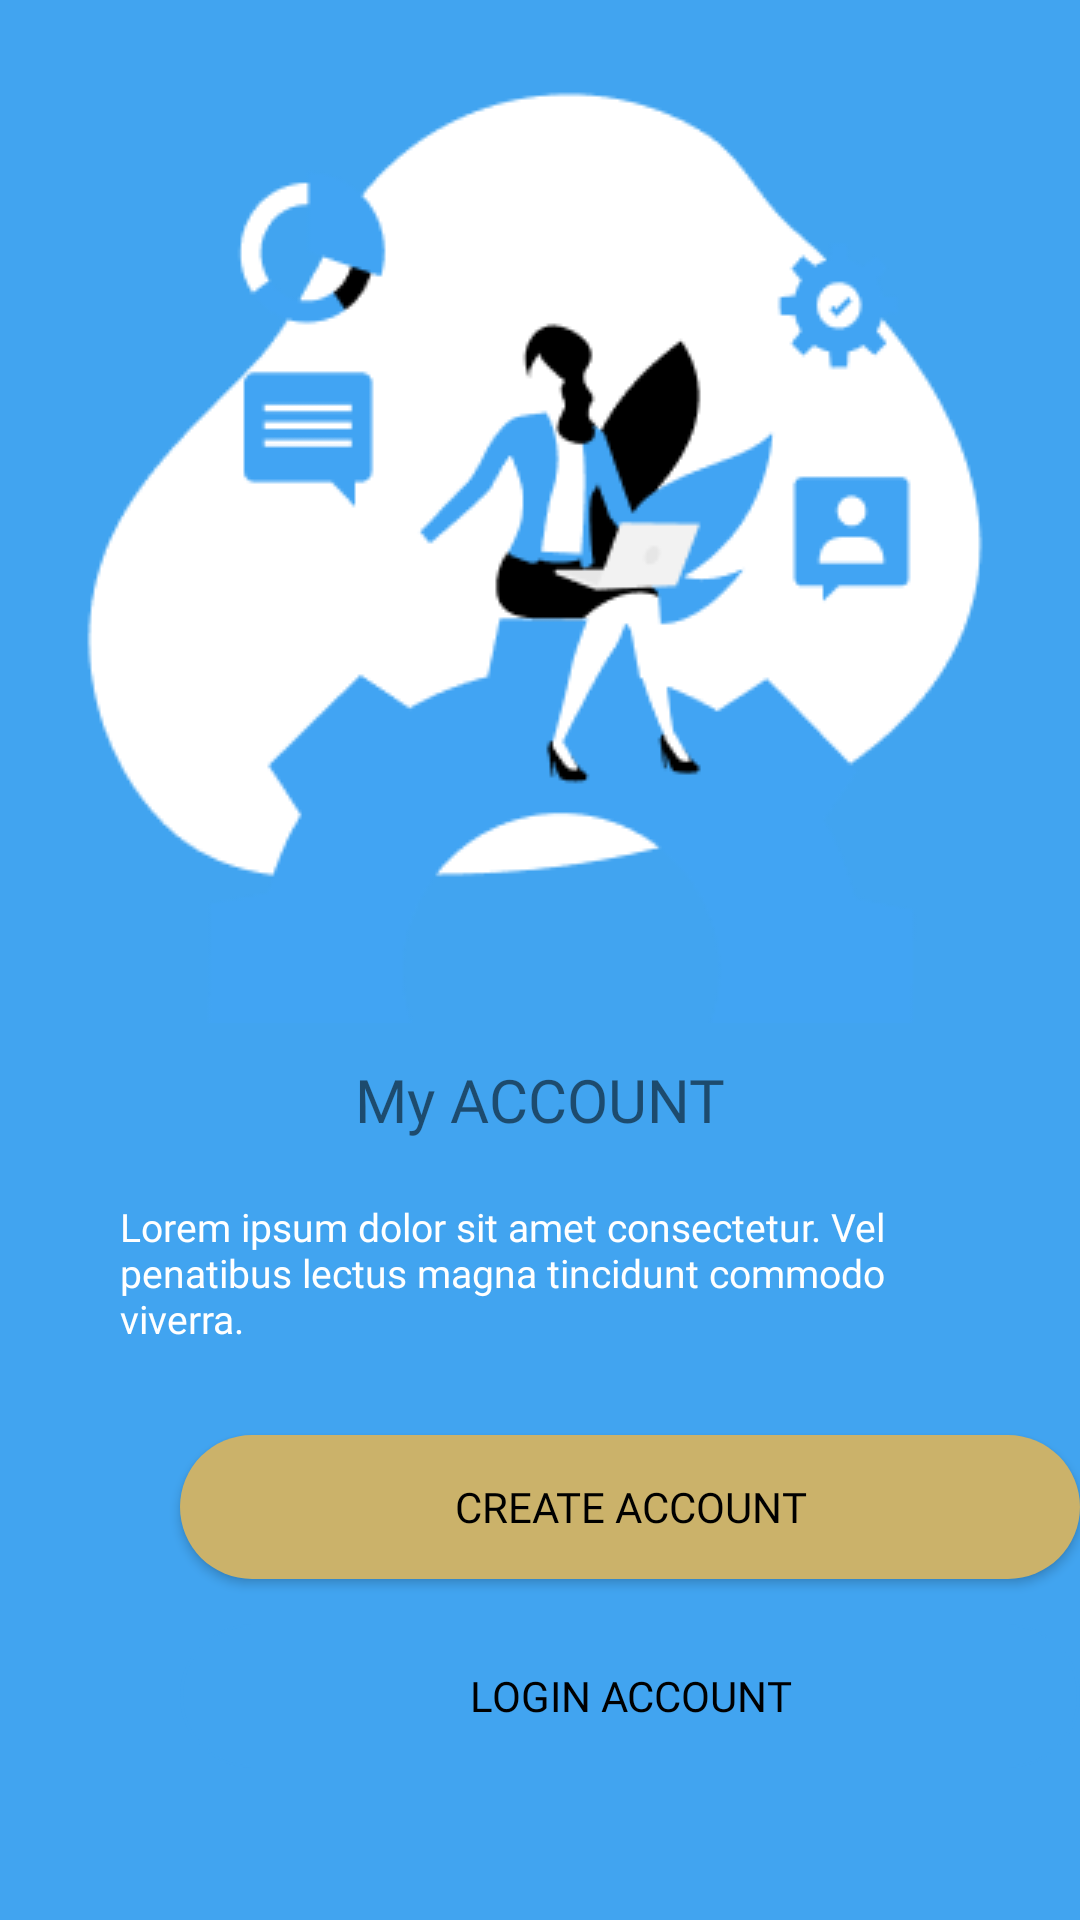

Write the Android layout XML for this screen, with the resource values it uses.
<!-- AndroidManifest.xml: application theme Theme.printartisans -->
<!-- res/layout/activity_sign.xml -->
<?xml version="1.0" encoding="utf-8"?>
<LinearLayout xmlns:android="http://schemas.android.com/apk/res/android"
    xmlns:app="http://schemas.android.com/apk/res-auto"
    xmlns:tools="http://schemas.android.com/tools"
    android:layout_width="match_parent"
    android:layout_height="match_parent"
    android:background="@color/blue"
    android:orientation="vertical"
    tools:context=".Sign">

    <ImageView
        android:layout_width="wrap_content"
        android:layout_height="wrap_content"
        android:layout_gravity="center"
        android:layout_marginTop="20dp"
        android:src="@drawable/sign" />

    <TextView
        android:id="@+id/text4"
        android:layout_width="wrap_content"
        android:layout_height="wrap_content"
        android:layout_gravity="center"
        android:layout_marginTop="12dp"
        android:fontFamily="@font/roboto_bold"
        android:text="My ACCOUNT"
        android:textSize="20sp" />

    <TextView
        android:id="@+id/txt3"
        android:layout_width="wrap_content"
        android:layout_height="wrap_content"
        android:layout_marginLeft="40dp"
        android:layout_marginTop="20dp"
        android:layout_marginRight="40dp"
        android:fontFamily="@font/gelasio_medium"
        android:text="Lorem ipsum dolor sit amet consectetur. Vel penatibus lectus magna tincidunt commodo viverra."
        android:textColor="@color/white"
        android:textSize="13sp" />

    <androidx.appcompat.widget.AppCompatButton
        android:id="@+id/button"
        android:layout_width="300dp"
        android:layout_height="48dp"
        android:layout_marginLeft="60dp"
        android:layout_marginTop="30dp"
        android:layout_marginRight="60dp"
        android:background="@drawable/custom_button"
        android:backgroundTint="@color/or"
        android:fontFamily="@font/alata"
        android:text="CREATE ACCOUNT"
        android:textAllCaps="false"
        android:textColor="@color/black"
        android:textSize="14sp" />

    <androidx.appcompat.widget.AppCompatButton
        android:layout_width="300dp"
        android:layout_height="48dp"
        android:layout_marginLeft="60dp"
        android:layout_marginTop="15dp"
        android:layout_marginRight="60dp"
        android:background="@drawable/button2"
        android:fontFamily="@font/alata"
        android:text="LOGIN ACCOUNT"
        android:textAllCaps="false"
        android:textColor="@color/black"
        android:id="@+id/button1"
        android:textSize="14sp" />

</LinearLayout>
<!-- resources referenced by this layout -->
<resources>
  <color name="black">#FF000000</color>
  <color name="blue">#41a4f0</color>
  <color name="or">#CBB26A</color>
  <color name="white">#FFFFFFFF</color>
  <!-- drawable button2 (drawable) -->
  <?xml version="1.0" encoding="utf-8"?>
  <shape xmlns:android="http://schemas.android.com/apk/res/android" android:shape="rectangle">
  
      <stroke android:color="@color/blue"   android:width="1dp"/>
      <corners android:radius="33dp"/>
  
  </shape>
  <!-- drawable custom_button (drawable) -->
  <?xml version="1.0" encoding="utf-8"?>
  <shape xmlns:android="http://schemas.android.com/apk/res/android" android:shape="rectangle">
  
      <solid android:color="#CBB26A"/>
      <corners android:radius="33dp"/>
  
  </shape>
  <!-- drawable sign: png bitmap (drawable, 14503 bytes) -->
  <style name="Theme.printartisans" parent="Theme.MaterialComponents.DayNight.DarkActionBar">
          
          <item name="colorPrimary">@color/purple_500</item>
          <item name="colorPrimaryVariant">@color/purple_700</item>
          <item name="colorOnPrimary">@color/white</item>
          
          <item name="colorSecondary">@color/teal_200</item>
          <item name="colorSecondaryVariant">@color/teal_700</item>
          <item name="colorOnSecondary">@color/black</item>
          
          <item name="android:statusBarColor">?attr/colorPrimaryVariant</item>
          
      </style>
  <color name="purple_500">#FF6200EE</color>
  <color name="purple_700">#FF3700B3</color>
  <color name="teal_200">#FF03DAC5</color>
  <color name="teal_700">#FF018786</color>
</resources>
